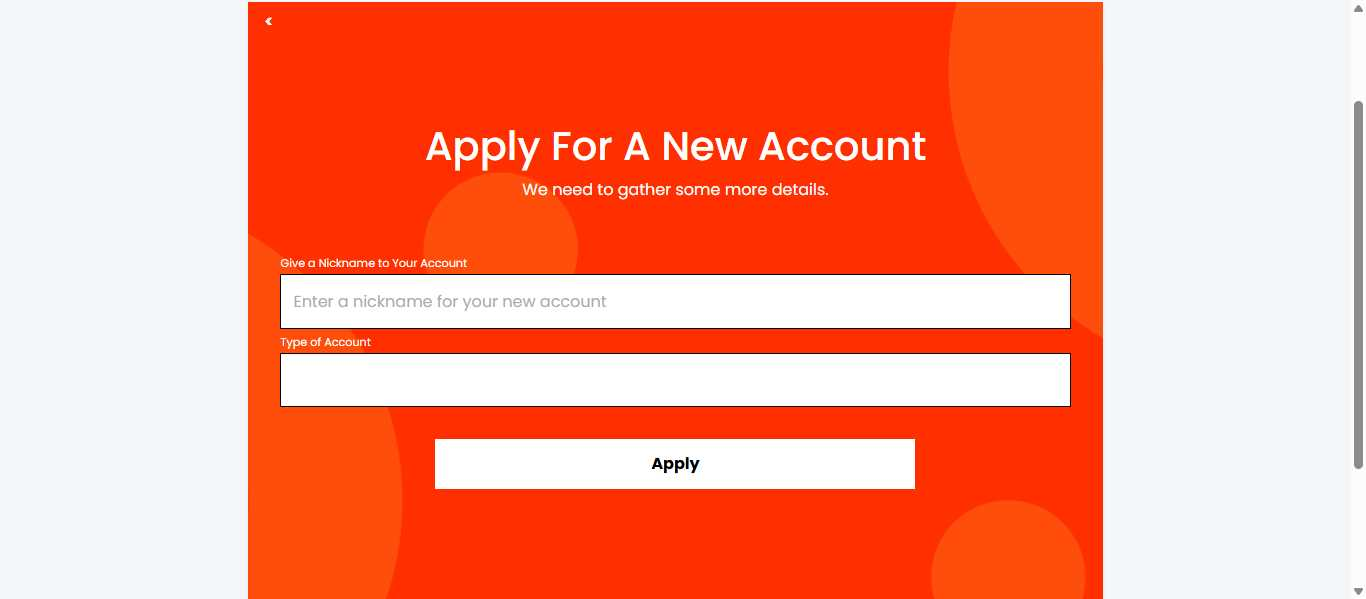
Workflow: Apply New Account

Step 1: Apply New Acc in window 'UiBank-Apply' (chrome.exe)
